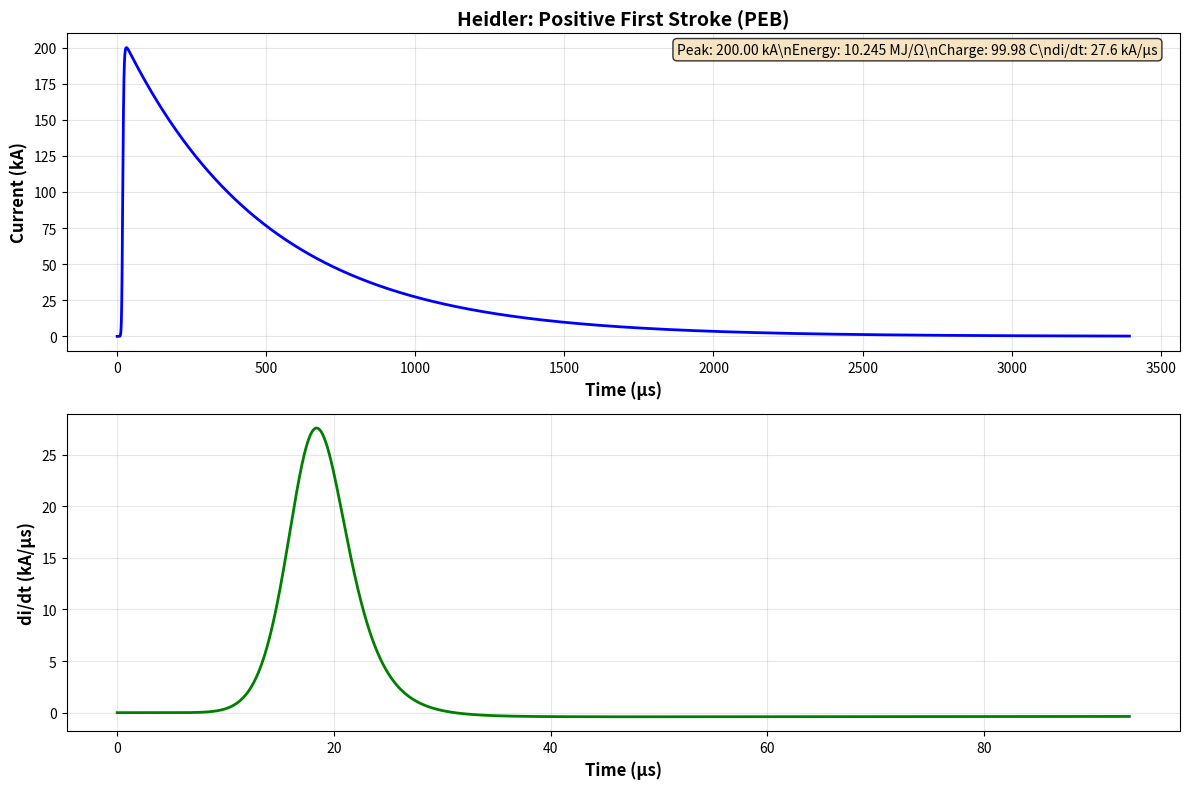
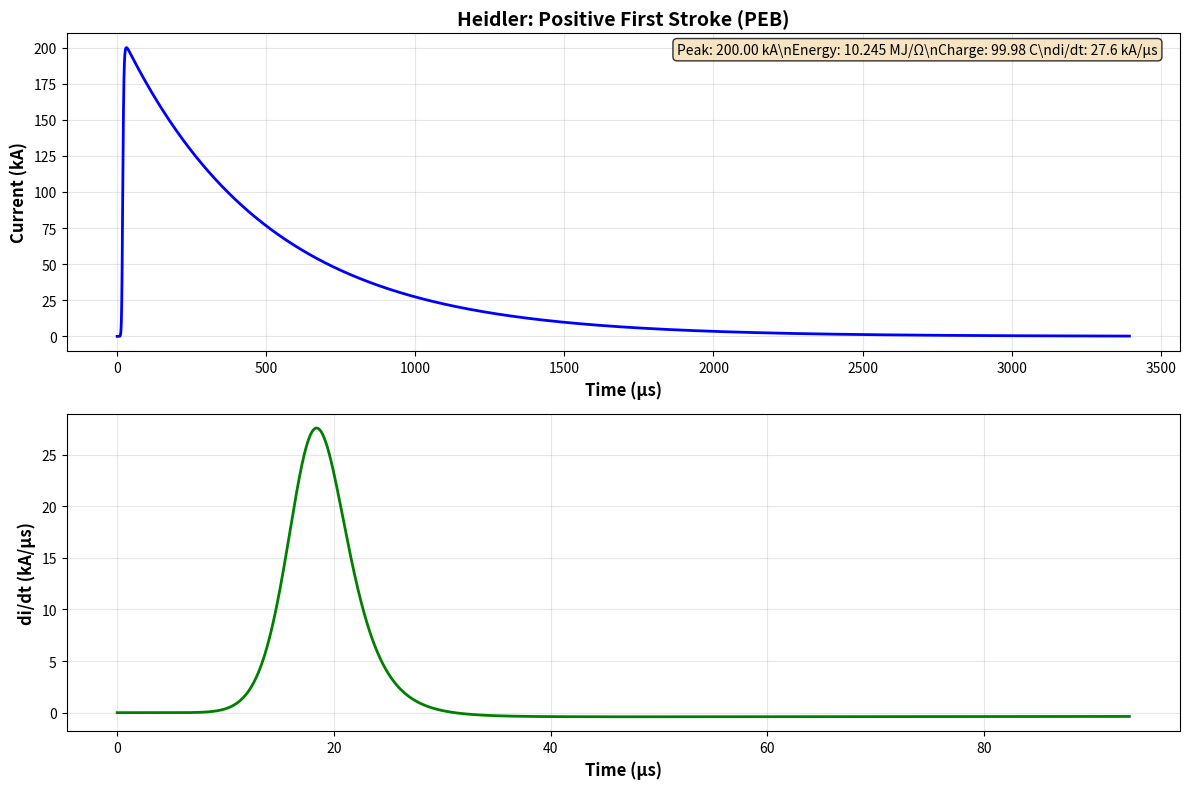
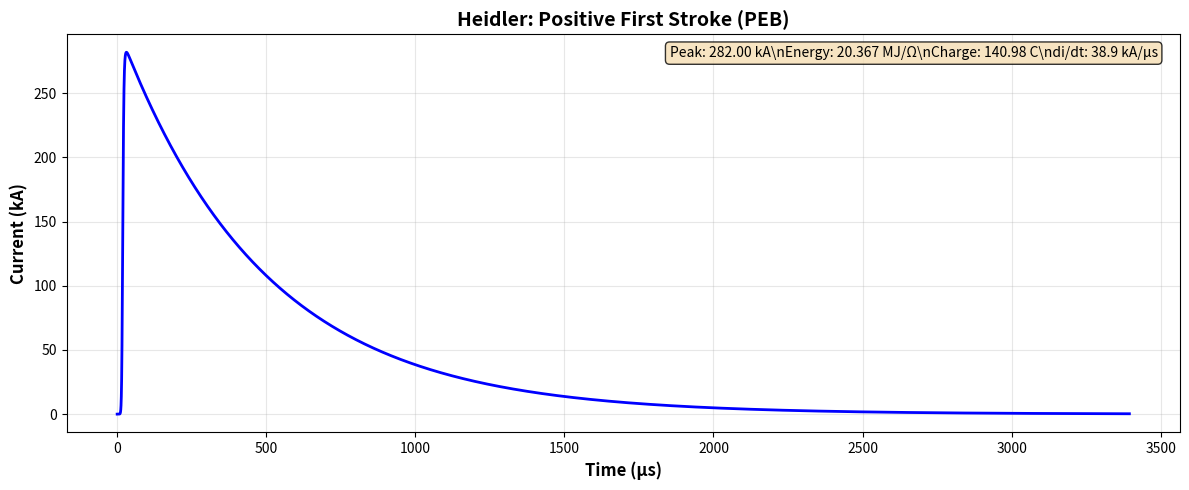
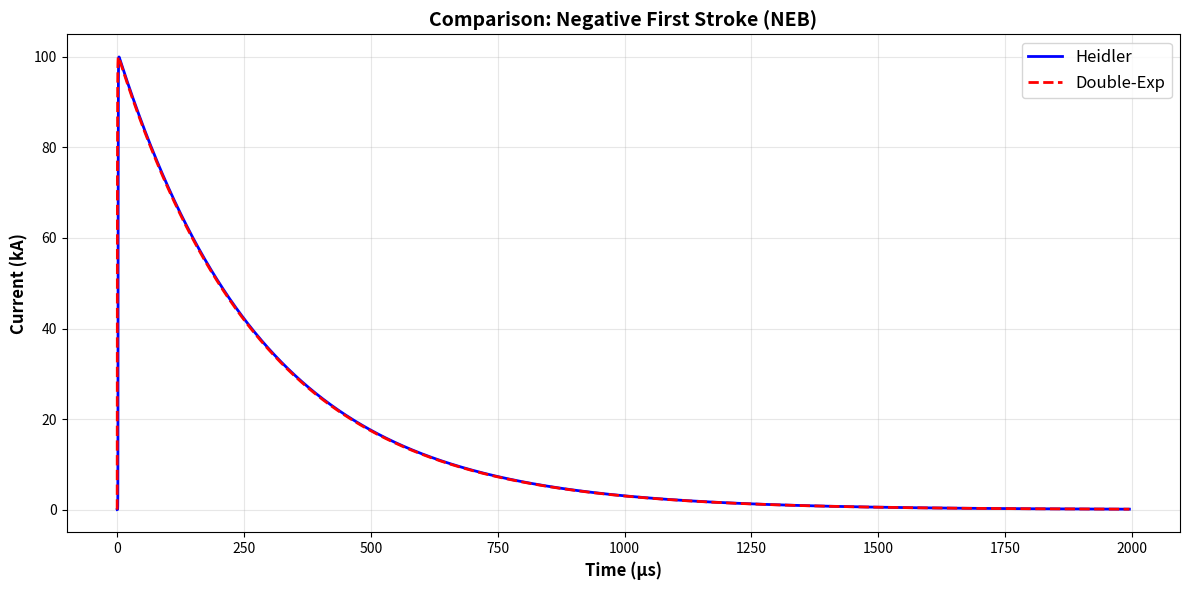
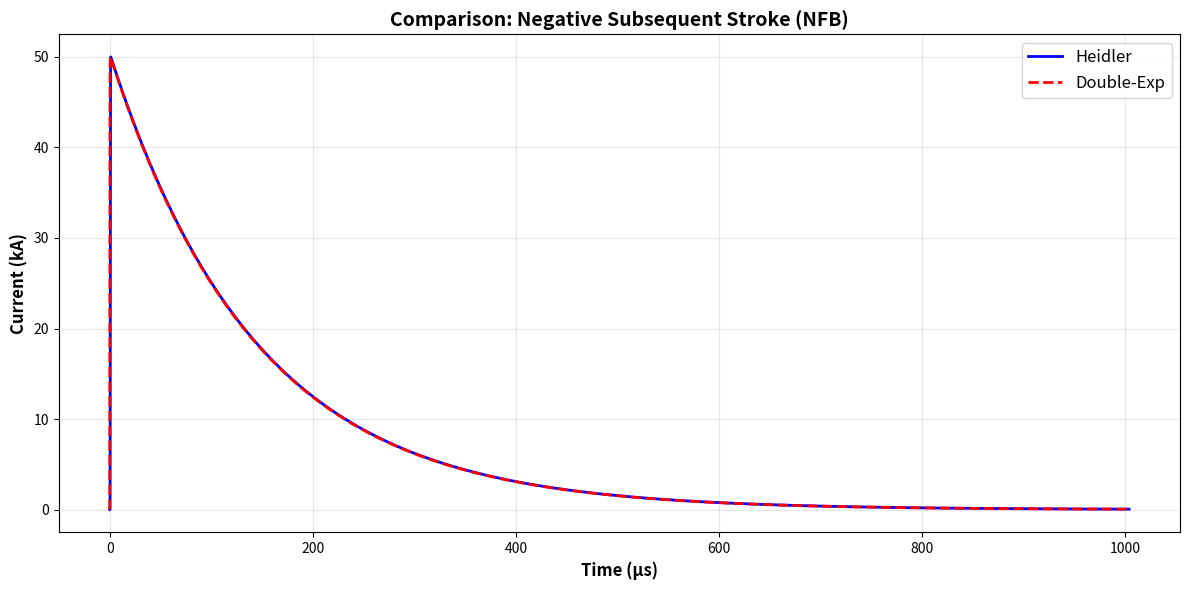
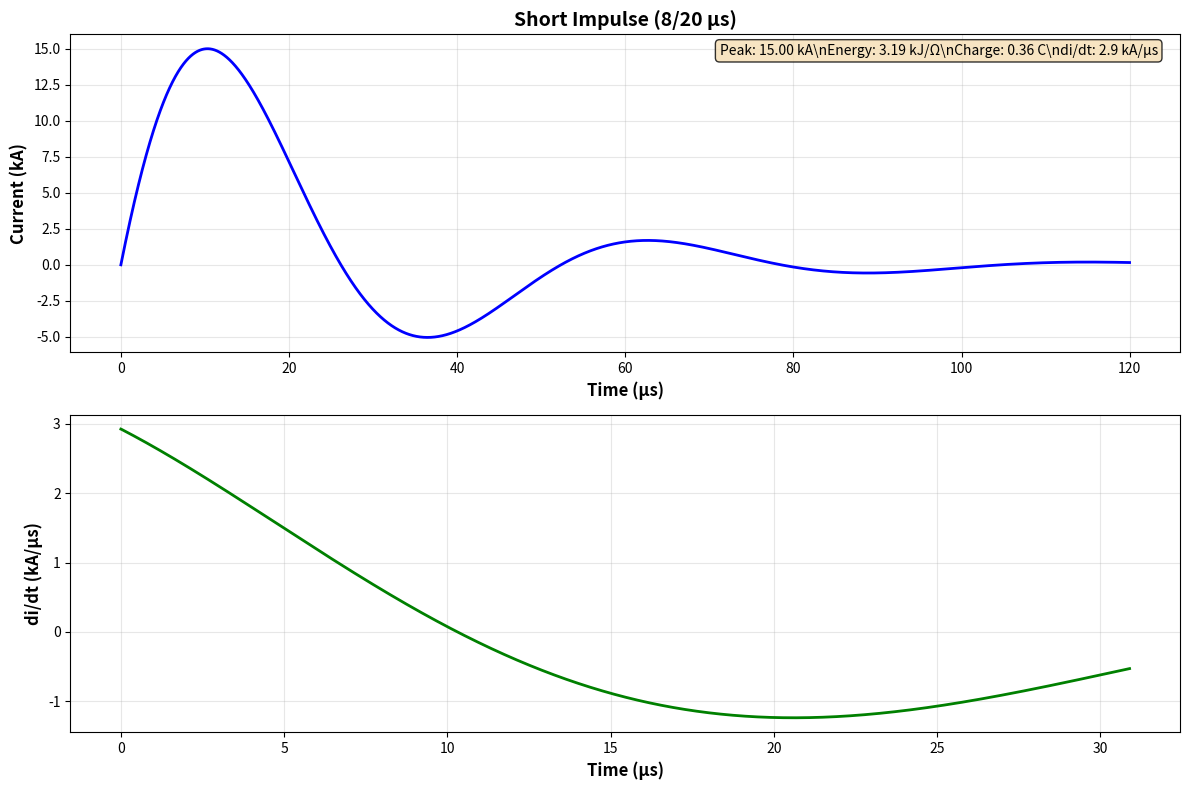

These charts were generated, in order, by the following Python code:
import numpy as np
import matplotlib.pyplot as plt
%matplotlib inline

# Parameter database from my dissertation (Table D.1 and D.2)
IMPULSE_PARAMS = {
    'PEB': {
        'name': 'Positive First Stroke (PEB)', 'designation': '10/350 µs',
        'heidler': {'tau1': 18.8e-6, 'tau2': 485e-6, 'eta': 0.93, 'n': 10},
        'double_exp': {'tau1': 4.064e-6, 'tau2': 470.107e-6, 'eta': 0.951}
    },
    'NEB': {
        'name': 'Negative First Stroke (NEB)', 'designation': '1/200 µs',
        'heidler': {'tau1': 1.826e-6, 'tau2': 285e-6, 'eta': 0.988, 'n': 10},
        'double_exp': {'tau1': 0.374e-6, 'tau2': 284.328e-6, 'eta': 0.99}
    },
    'NFB': {
        'name': 'Negative Subsequent Stroke (NFB)', 'designation': '0.25/100 µs',
        'heidler': {'tau1': 0.454e-6, 'tau2': 143.4e-6, 'eta': 0.993, 'n': 10},
        'double_exp': {'tau1': 0.092e-6, 'tau2': 143.134e-6, 'eta': 0.995}
    },
    '8/20': {
        'name': 'Short Impulse (8/20 µs)', 'designation': '8/20 µs',
        'damped_sine': {'tau': 24e-6, 'omega': 120023, 'eta': 0.615}
    }
}

REFERENCE_VALUES = {
    'PEB': {'I_peak': 200e3, 'Q': 100, 'W_R': 10e6},
    'NEB': {'I_peak': 100e3, 'Q': 28.7, 'W_R': 1.44e6},
    'NFB': {'I_peak': 50e3, 'Q': 7.2, 'W_R': 0.18e6},
    '8/20': {'I_peak': 10e3, 'Q': 5, 'W_R': 0.05e6}
}

def heidler_function(t, I_peak, tau1, tau2, eta, n=10):
    """Heidler function: i(t) = (I/eta) * (t/tau1)^n / (1 + (t/tau1)^n) * exp(-t/tau2)"""
    t_ratio = t / tau1
    current = (I_peak / eta) * (t_ratio**n / (1 + t_ratio**n)) * np.exp(-t / tau2)
    return current * (I_peak / np.max(current))  # Normalize to exact peak

def double_exp_function(t, I_peak, tau1, tau2, eta):
    """Double-exponential: i(t) = (I/eta) * (exp(-t/tau2) - exp(-t/tau1))"""
    current = (I_peak / eta) * (np.exp(-t / tau2) - np.exp(-t / tau1))
    return current * (I_peak / np.max(current))

def damped_sine_function(t, I_peak, tau, omega, eta):
    """Damped sine wave (8/20): i(t) = (I/eta) * exp(-t/tau) * sin(omega*t)"""
    current = (I_peak / eta) * np.exp(-t / tau) * np.sin(omega * t)
    return current * (I_peak / np.max(current))

def calculate_parameters(t, i, impulse_type=None):
    """Calculate IEC parameters: W/R, Q, di/dt_max"""
    use_abs = (impulse_type == '8/20')  # For bipolar waveforms
    return {
        'I_peak': np.max(i), 'I_peak_kA': np.max(i)/1e3, 't_peak': t[np.argmax(i)],
        'W_R': np.trapezoid(i**2, t), 'W_R_MJ': np.trapezoid(i**2, t)/1e6,
        'Q': np.trapezoid(np.abs(i) if use_abs else i, t),
        'di_dt_max': np.max(np.gradient(i, t)), 'di_dt_max_kA_us': np.max(np.gradient(i, t))/1e9
    }

def plot_waveform(t, i, title, params, show_derivative=False):
    """Plot current waveform with parameters"""
    fig, axes = plt.subplots(2 if show_derivative else 1, 1, figsize=(12, 8 if show_derivative else 5))
    ax1 = axes[0] if show_derivative else axes
    
    t_us, i_kA = t * 1e6, i / 1e3
    ax1.plot(t_us, i_kA, 'b-', linewidth=2)
    ax1.set_ylabel('Current (kA)', fontsize=12, fontweight='bold')
    ax1.set_xlabel('Time (µs)', fontsize=12, fontweight='bold')
    ax1.set_title(title, fontsize=14, fontweight='bold')
    ax1.grid(True, alpha=0.3)
    
    # Add parameter box
    energy_str = f"{params['W_R_MJ']:.3f} MJ/Ω" if params['W_R_MJ'] >= 1 else f"{params['W_R']/1e3:.2f} kJ/Ω"
    textstr = f"Peak: {params['I_peak_kA']:.2f} kA\\nEnergy: {energy_str}\\nCharge: {params['Q']:.2f} C\\ndi/dt: {params['di_dt_max_kA_us']:.1f} kA/µs"
    ax1.text(0.98, 0.97, textstr, transform=ax1.transAxes, fontsize=10,
            verticalalignment='top', horizontalalignment='right',
            bbox=dict(boxstyle='round', facecolor='wheat', alpha=0.8))
    
    if show_derivative:
        di_dt = np.gradient(i, t) / 1e9  # kA/µs
        t_peak = params['t_peak']
        zoom_end = min(t_peak * 3, t[-1])
        zoom_idx = t <= zoom_end
        axes[1].plot(t_us[zoom_idx], di_dt[zoom_idx], 'g-', linewidth=2)
        axes[1].set_xlabel('Time (µs)', fontsize=12, fontweight='bold')
        axes[1].set_ylabel('di/dt (kA/µs)', fontsize=12, fontweight='bold')
        axes[1].grid(True, alpha=0.3)
    
    plt.tight_layout()

def run_impulse_calculation(impulse_type='PEB', function_type='heidler', I_peak=None,
                           duration='infinity', dt=1e-8, show_derivative=False,
                           compare_functions_flag=False):
    """Universal impulse current calculator"""
    if I_peak is None:
        I_peak = REFERENCE_VALUES[impulse_type]['I_peak']
    
    if duration == 'infinity':
        multiplier = 7 if impulse_type != '8/20' else 5
        tau_key = 'tau' if impulse_type == '8/20' else 'tau2'
        params_key = 'damped_sine' if impulse_type == '8/20' else 'heidler'
        duration = multiplier * IMPULSE_PARAMS[impulse_type][params_key][tau_key]
    
    t = np.arange(0, duration, dt)
    results = {}
    
    if impulse_type == '8/20':
        p = IMPULSE_PARAMS['8/20']['damped_sine']
        i = damped_sine_function(t, I_peak, p['tau'], p['omega'], p['eta'])
        results['damped_sine'] = calculate_parameters(t, i, impulse_type)
        plot_waveform(t, i, f"{IMPULSE_PARAMS[impulse_type]['name']}", results['damped_sine'], show_derivative)
    else:
        if function_type in ['heidler', 'both']:
            p = IMPULSE_PARAMS[impulse_type]['heidler']
            i_h = heidler_function(t, I_peak, p['tau1'], p['tau2'], p['eta'], p['n'])
            results['heidler'] = calculate_parameters(t, i_h, impulse_type)
            if not compare_functions_flag:
                plot_waveform(t, i_h, f"Heidler: {IMPULSE_PARAMS[impulse_type]['name']}",
                            results['heidler'], show_derivative)
        
        if function_type in ['double_exp', 'both']:
            p = IMPULSE_PARAMS[impulse_type]['double_exp']
            i_d = double_exp_function(t, I_peak, p['tau1'], p['tau2'], p['eta'])
            results['double_exp'] = calculate_parameters(t, i_d, impulse_type)
            if not compare_functions_flag:
                plot_waveform(t, i_d, f"Double-Exp: {IMPULSE_PARAMS[impulse_type]['name']}",
                            results['double_exp'], show_derivative)
        
        if compare_functions_flag and function_type == 'both':
            fig, ax = plt.subplots(figsize=(12, 6))
            ax.plot(t*1e6, i_h/1e3, 'b-', linewidth=2, label='Heidler')
            ax.plot(t*1e6, i_d/1e3, 'r--', linewidth=2, label='Double-Exp')
            ax.set_xlabel('Time (µs)', fontsize=12, fontweight='bold')
            ax.set_ylabel('Current (kA)', fontsize=12, fontweight='bold')
            ax.set_title(f"Comparison: {IMPULSE_PARAMS[impulse_type]['name']}", fontsize=14, fontweight='bold')
            ax.grid(True, alpha=0.3)
            ax.legend(fontsize=12)
            plt.tight_layout()
    
    plt.show()
    
    # Print results
    print("="*80)
    print(f"{IMPULSE_PARAMS[impulse_type]['name']} - Peak: {I_peak/1e3:.1f} kA")
    print("="*80)
    for name, p in results.items():
        print(f"\\n{name.upper().replace('_', ' ')}:")
        print(f"  Peak Current:    {p['I_peak_kA']:.3f} kA")
        print(f"  Specific Energy: {p['W_R_MJ']:.4f} MJ/Ω")
        print(f"  Charge:          {p['Q']:.3f} C")
        print(f"  Max Steepness:   {p['di_dt_max_kA_us']:.2f} kA/µs")
    print("="*80)
    
    return results

print("✓ Calculator ready! Use run_impulse_calculation() below.")

# Customize these parameters for your calculation:

results = run_impulse_calculation(
    impulse_type='PEB',          # Options: 'PEB', 'NEB', 'NFB', '8/20'
    function_type='heidler',     # Options: 'heidler', 'double_exp', 'both', 'damped_sine' (8/20 only)
    I_peak=200e3,                # Peak current in Amperes (e.g., 200e3 = 200 kA)
    duration='infinity',         # 'infinity' for auto, or specify in seconds
    dt=1e-8,                     # Time step (1e-8 = 10 ns)
    show_derivative=True,        # Show di/dt plot?
    compare_functions_flag=False # Compare Heidler vs Double-Exp?
)

# Standard positive first stroke with derivative plot
ex1 = run_impulse_calculation(
    impulse_type='PEB',
    function_type='heidler',
    I_peak=200e3,
    duration='infinity',
    dt=1e-8,
    show_derivative=True
)

# Custom peak current matching network model
ex2 = run_impulse_calculation(
    impulse_type='PEB',
    function_type='heidler',
    I_peak=282e3,
    duration='infinity',
    dt=1e-8
)

# Compare Heidler vs Double-Exponential for negative first stroke
ex3 = run_impulse_calculation(
    impulse_type='NEB',
    function_type='both',
    duration='infinity',
    dt=1e-9,  # 1 ns for faster impulse
    compare_functions_flag=True
)

# Negative subsequent stroke with both functions
ex4 = run_impulse_calculation(
    impulse_type='NFB',
    function_type='both',
    duration='infinity',
    dt=1e-9,
    compare_functions_flag=True
)

# Short impulse using damped sine wave (bipolar)
ex5 = run_impulse_calculation(
    impulse_type='8/20',
    function_type='damped_sine',
    I_peak=15e3,  # 15 kA
    duration='infinity',
    dt=1e-8,
    show_derivative=True
)